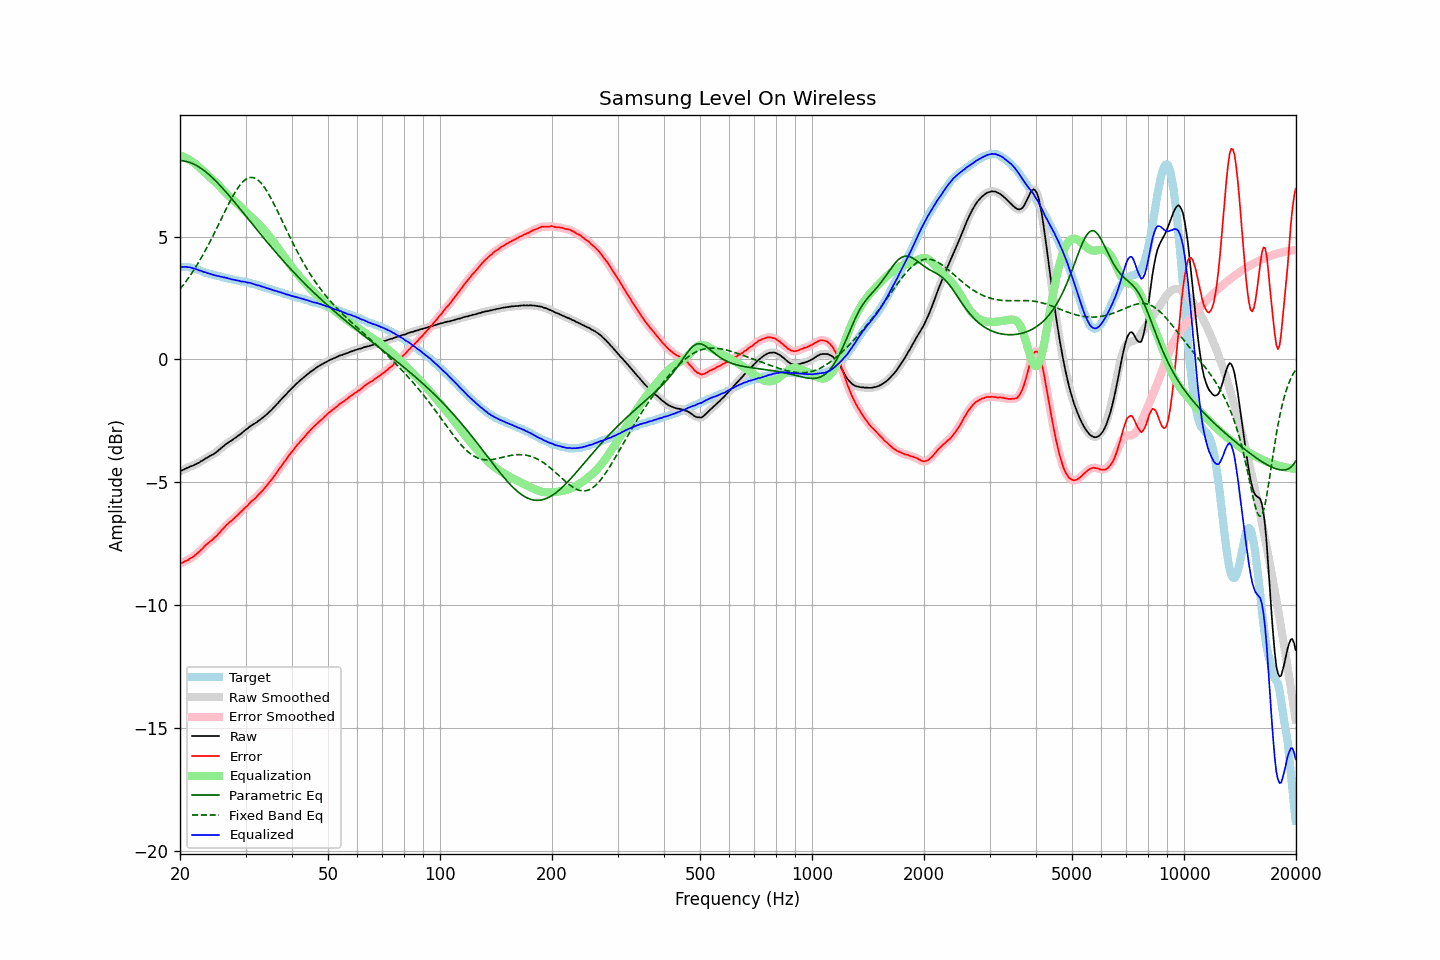

The file beside this chart, header and first rows:
frequency, raw, error, smoothed, error_smoothed, equalization, parametric_eq, fixed_band_eq, equalized_raw, equalized_smoothed, target
20.00, -4.56, -8.32, -4.55, -8.31, 8.31, 8.09, 2.86, 3.75, 3.75, 3.76
20.20, -4.52, -8.28, -4.52, -8.28, 8.28, 8.09, 2.94, 3.77, 3.76, 3.76
20.40, -4.50, -8.26, -4.49, -8.25, 8.26, 8.08, 3.03, 3.76, 3.77, 3.76
20.61, -4.46, -8.22, -4.46, -8.22, 8.23, 8.07, 3.11, 3.77, 3.77, 3.76
20.81, -4.43, -8.19, -4.43, -8.19, 8.19, 8.06, 3.20, 3.77, 3.76, 3.76
21.02, -4.41, -8.17, -4.40, -8.15, 8.16, 8.04, 3.29, 3.75, 3.76, 3.76
21.23, -4.37, -8.11, -4.37, -8.12, 8.12, 8.02, 3.38, 3.75, 3.75, 3.74
21.44, -4.35, -8.08, -4.35, -8.08, 8.08, 7.99, 3.48, 3.73, 3.73, 3.73
21.66, -4.33, -8.04, -4.32, -8.03, 8.03, 7.97, 3.58, 3.71, 3.71, 3.71
21.87, -4.30, -7.99, -4.29, -7.99, 7.99, 7.94, 3.68, 3.69, 3.69, 3.69
22.09, -4.26, -7.94, -4.26, -7.94, 7.93, 7.90, 3.78, 3.68, 3.67, 3.68
22.31, -4.23, -7.88, -4.23, -7.88, 7.88, 7.86, 3.89, 3.65, 3.65, 3.65
22.54, -4.20, -7.83, -4.19, -7.82, 7.82, 7.82, 4.00, 3.62, 3.63, 3.63
22.76, -4.15, -7.76, -4.15, -7.76, 7.76, 7.78, 4.11, 3.61, 3.60, 3.61
22.99, -4.12, -7.70, -4.11, -7.69, 7.69, 7.73, 4.22, 3.58, 3.58, 3.58
23.22, -4.08, -7.63, -4.07, -7.62, 7.63, 7.69, 4.34, 3.56, 3.56, 3.55
23.45, -4.03, -7.55, -4.03, -7.56, 7.57, 7.63, 4.46, 3.54, 3.54, 3.52
23.69, -4.00, -7.51, -3.99, -7.50, 7.51, 7.58, 4.58, 3.52, 3.52, 3.51
23.92, -3.96, -7.45, -3.95, -7.45, 7.45, 7.52, 4.71, 3.50, 3.50, 3.49
24.16, -3.92, -7.40, -3.92, -7.40, 7.40, 7.47, 4.84, 3.48, 3.48, 3.48
24.40, -3.89, -7.35, -3.88, -7.34, 7.34, 7.40, 4.96, 3.45, 3.46, 3.46
24.65, -3.85, -7.29, -3.85, -7.29, 7.28, 7.34, 5.09, 3.43, 3.43, 3.44
24.89, -3.81, -7.23, -3.80, -7.23, 7.22, 7.28, 5.23, 3.42, 3.42, 3.42
25.14, -3.76, -7.17, -3.75, -7.16, 7.16, 7.21, 5.36, 3.40, 3.40, 3.41
25.39, -3.70, -7.09, -3.70, -7.09, 7.09, 7.14, 5.49, 3.39, 3.39, 3.39
25.65, -3.65, -7.03, -3.64, -7.02, 7.02, 7.07, 5.63, 3.37, 3.37, 3.38
25.91, -3.59, -6.94, -3.59, -6.95, 6.95, 7.00, 5.76, 3.36, 3.36, 3.35
26.16, -3.54, -6.88, -3.53, -6.87, 6.88, 6.93, 5.90, 3.34, 3.35, 3.34
26.43, -3.48, -6.81, -3.48, -6.80, 6.81, 6.86, 6.03, 3.33, 3.33, 3.33
26.69, -3.43, -6.73, -3.43, -6.74, 6.75, 6.78, 6.16, 3.32, 3.32, 3.30
26.96, -3.39, -6.68, -3.38, -6.68, 6.68, 6.71, 6.29, 3.30, 3.30, 3.29
27.23, -3.34, -6.62, -3.34, -6.62, 6.62, 6.63, 6.42, 3.29, 3.28, 3.28
27.50, -3.31, -6.58, -3.30, -6.57, 6.56, 6.55, 6.54, 3.26, 3.26, 3.27
27.77, -3.26, -6.51, -3.26, -6.51, 6.50, 6.48, 6.66, 3.25, 3.25, 3.25
28.05, -3.21, -6.45, -3.21, -6.45, 6.44, 6.40, 6.77, 3.24, 3.23, 3.24
28.33, -3.17, -6.39, -3.16, -6.39, 6.39, 6.32, 6.88, 3.22, 3.22, 3.22
28.62, -3.12, -6.33, -3.12, -6.32, 6.33, 6.24, 6.98, 3.21, 3.21, 3.21
28.90, -3.07, -6.26, -3.07, -6.26, 6.26, 6.16, 7.07, 3.20, 3.19, 3.19
29.19, -3.03, -6.20, -3.02, -6.20, 6.20, 6.08, 7.15, 3.17, 3.18, 3.17
29.48, -2.97, -6.14, -2.96, -6.13, 6.13, 6.00, 7.22, 3.17, 3.17, 3.17
29.78, -2.91, -6.07, -2.91, -6.07, 6.07, 5.92, 7.28, 3.16, 3.16, 3.16
30.08, -2.86, -6.01, -2.86, -6.01, 6.01, 5.83, 7.33, 3.15, 3.15, 3.15
30.38, -2.82, -5.95, -2.81, -5.94, 5.94, 5.75, 7.37, 3.13, 3.13, 3.13
30.68, -2.76, -5.88, -2.76, -5.87, 5.88, 5.67, 7.39, 3.12, 3.12, 3.12
30.99, -2.71, -5.80, -2.71, -5.81, 5.82, 5.59, 7.41, 3.11, 3.11, 3.09
31.30, -2.67, -5.75, -2.67, -5.75, 5.75, 5.51, 7.40, 3.09, 3.09, 3.08
31.61, -2.63, -5.70, -2.63, -5.69, 5.69, 5.43, 7.39, 3.06, 3.06, 3.07
31.93, -2.59, -5.64, -2.59, -5.63, 5.63, 5.35, 7.36, 3.04, 3.04, 3.05
32.24, -2.55, -5.57, -2.54, -5.57, 5.56, 5.27, 7.32, 3.02, 3.02, 3.02
32.57, -2.49, -5.49, -2.49, -5.50, 5.50, 5.19, 7.27, 3.01, 3.01, 3.00
32.89, -2.45, -5.44, -2.44, -5.43, 5.43, 5.11, 7.21, 2.99, 2.99, 2.99
33.22, -2.40, -5.36, -2.39, -5.36, 5.36, 5.03, 7.13, 2.96, 2.97, 2.96
33.55, -2.35, -5.30, -2.35, -5.29, 5.29, 4.95, 7.05, 2.94, 2.94, 2.95
33.89, -2.29, -5.21, -2.29, -5.21, 5.21, 4.87, 6.96, 2.92, 2.92, 2.92
34.23, -2.24, -5.14, -2.23, -5.13, 5.13, 4.79, 6.85, 2.90, 2.90, 2.90
34.57, -2.17, -5.05, -2.17, -5.05, 5.05, 4.71, 6.74, 2.89, 2.88, 2.88
34.92, -2.11, -4.97, -2.11, -4.97, 4.97, 4.63, 6.63, 2.86, 2.86, 2.86
35.27, -2.05, -4.89, -2.04, -4.89, 4.89, 4.56, 6.51, 2.84, 2.84, 2.84
35.62, -1.98, -4.80, -1.98, -4.80, 4.80, 4.48, 6.38, 2.82, 2.82, 2.82
35.97, -1.92, -4.72, -1.91, -4.71, 4.71, 4.40, 6.25, 2.80, 2.80, 2.80
... 635 more rows
